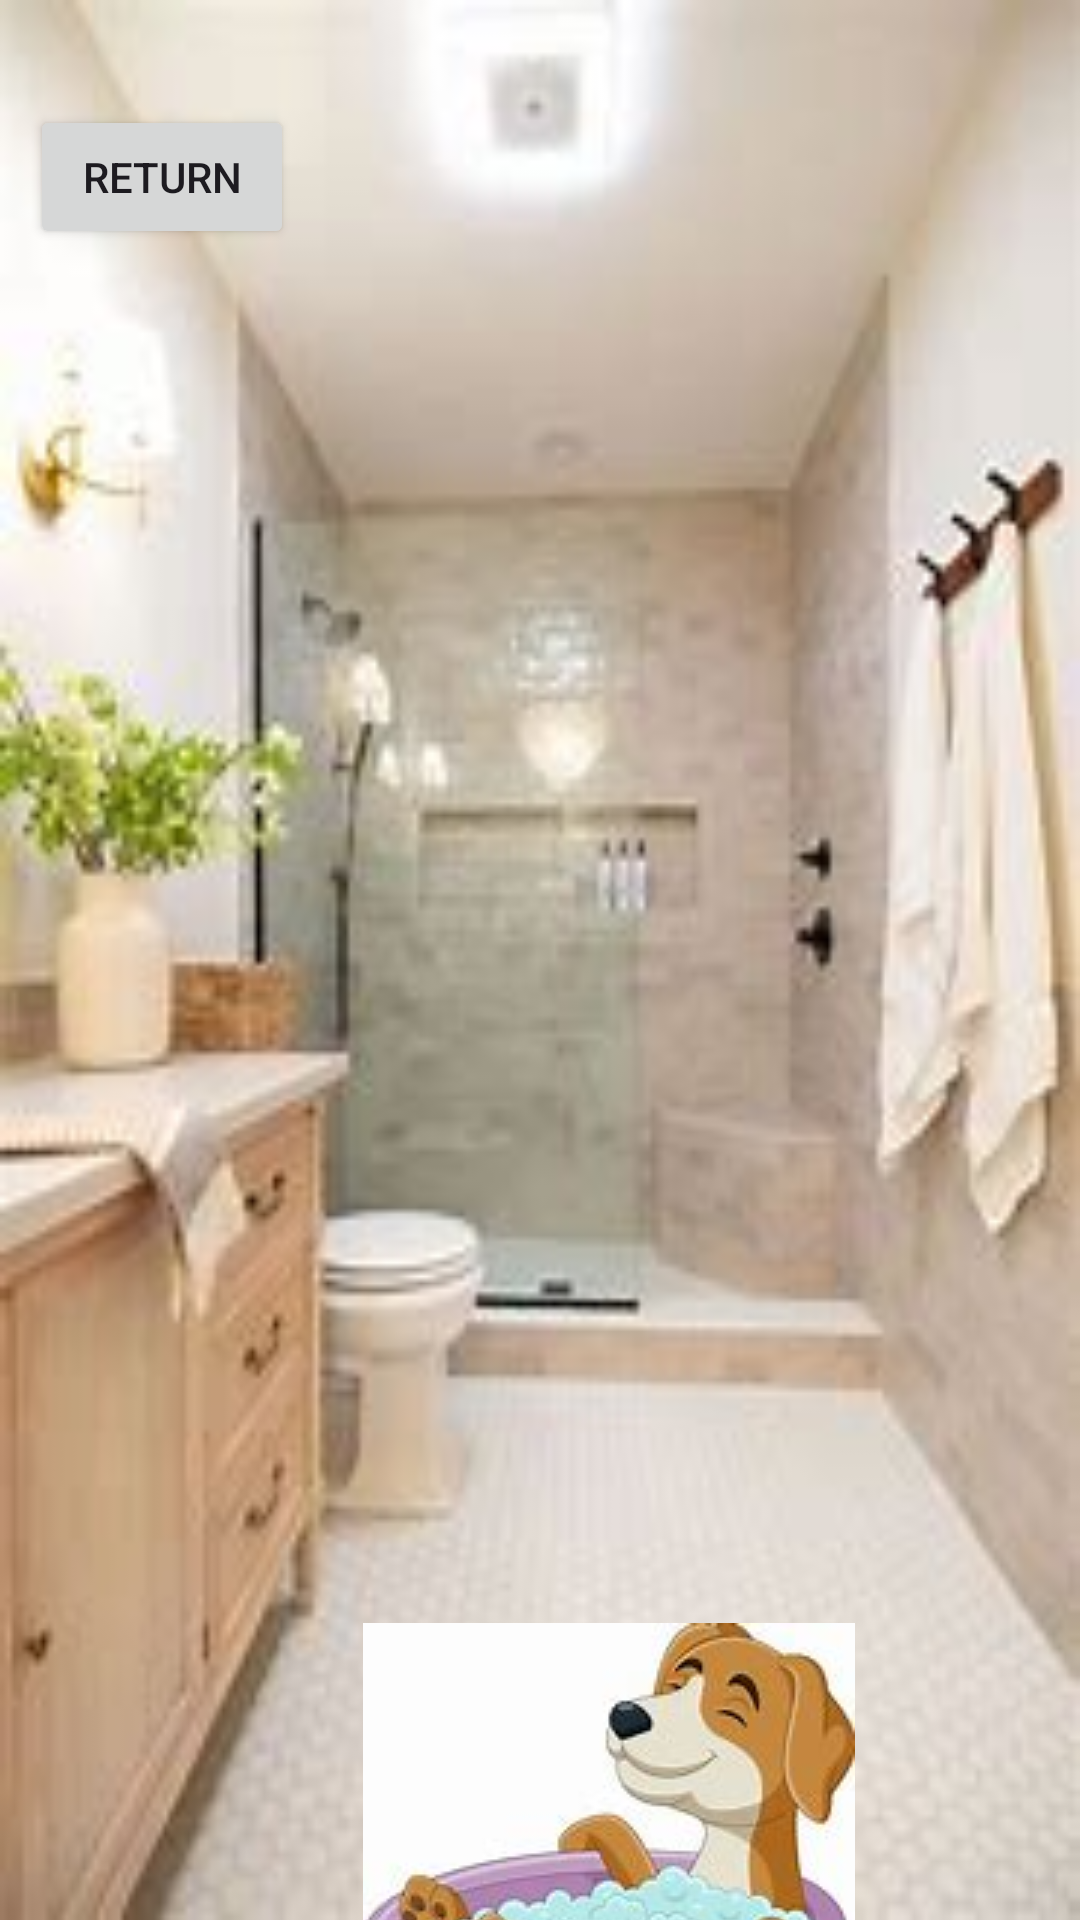

Reconstruct the res/layout file that produces this screen, plus the resources it refers to.
<!-- AndroidManifest.xml: application theme Theme.IMADa2ST10452399 -->
<!-- res/layout/activity_bathing1.xml -->
<?xml version="1.0" encoding="utf-8"?>
<androidx.constraintlayout.widget.ConstraintLayout xmlns:android="http://schemas.android.com/apk/res/android"
    xmlns:app="http://schemas.android.com/apk/res-auto"
    xmlns:tools="http://schemas.android.com/tools"
    android:layout_width="match_parent"
    android:layout_height="match_parent"
    android:background="@drawable/bathroom"
    tools:context=".bathingActivity1">

    <ImageView
        android:id="@+id/imageView5"
        android:layout_width="wrap_content"
        android:layout_height="wrap_content"
        android:layout_marginTop="541dp"
        android:layout_marginEnd="75dp"
        android:src="@drawable/dog_bathing"
        app:layout_constraintEnd_toEndOf="parent"
        app:layout_constraintTop_toTopOf="parent" />

    <Button
        android:id="@+id/btnreturnFromBathing"
        android:layout_width="wrap_content"
        android:layout_height="wrap_content"
        android:layout_marginStart="10dp"
        android:layout_marginTop="35dp"
        android:text="Return"
        app:layout_constraintStart_toStartOf="parent"
        app:layout_constraintTop_toTopOf="parent" />
</androidx.constraintlayout.widget.ConstraintLayout>
<!-- resources referenced by this layout -->
<resources>
  <!-- drawable bathroom: jpg bitmap (drawable, 8990 bytes) -->
  <!-- drawable dog_bathing: jpg bitmap (drawable, 6806 bytes) -->
  <style name="Theme.IMADa2ST10452399" parent="Base.Theme.IMADa2ST10452399" />
  <style name="Base.Theme.IMADa2ST10452399" parent="Theme.Material3.DayNight.NoActionBar">
          
          
      </style>
</resources>
